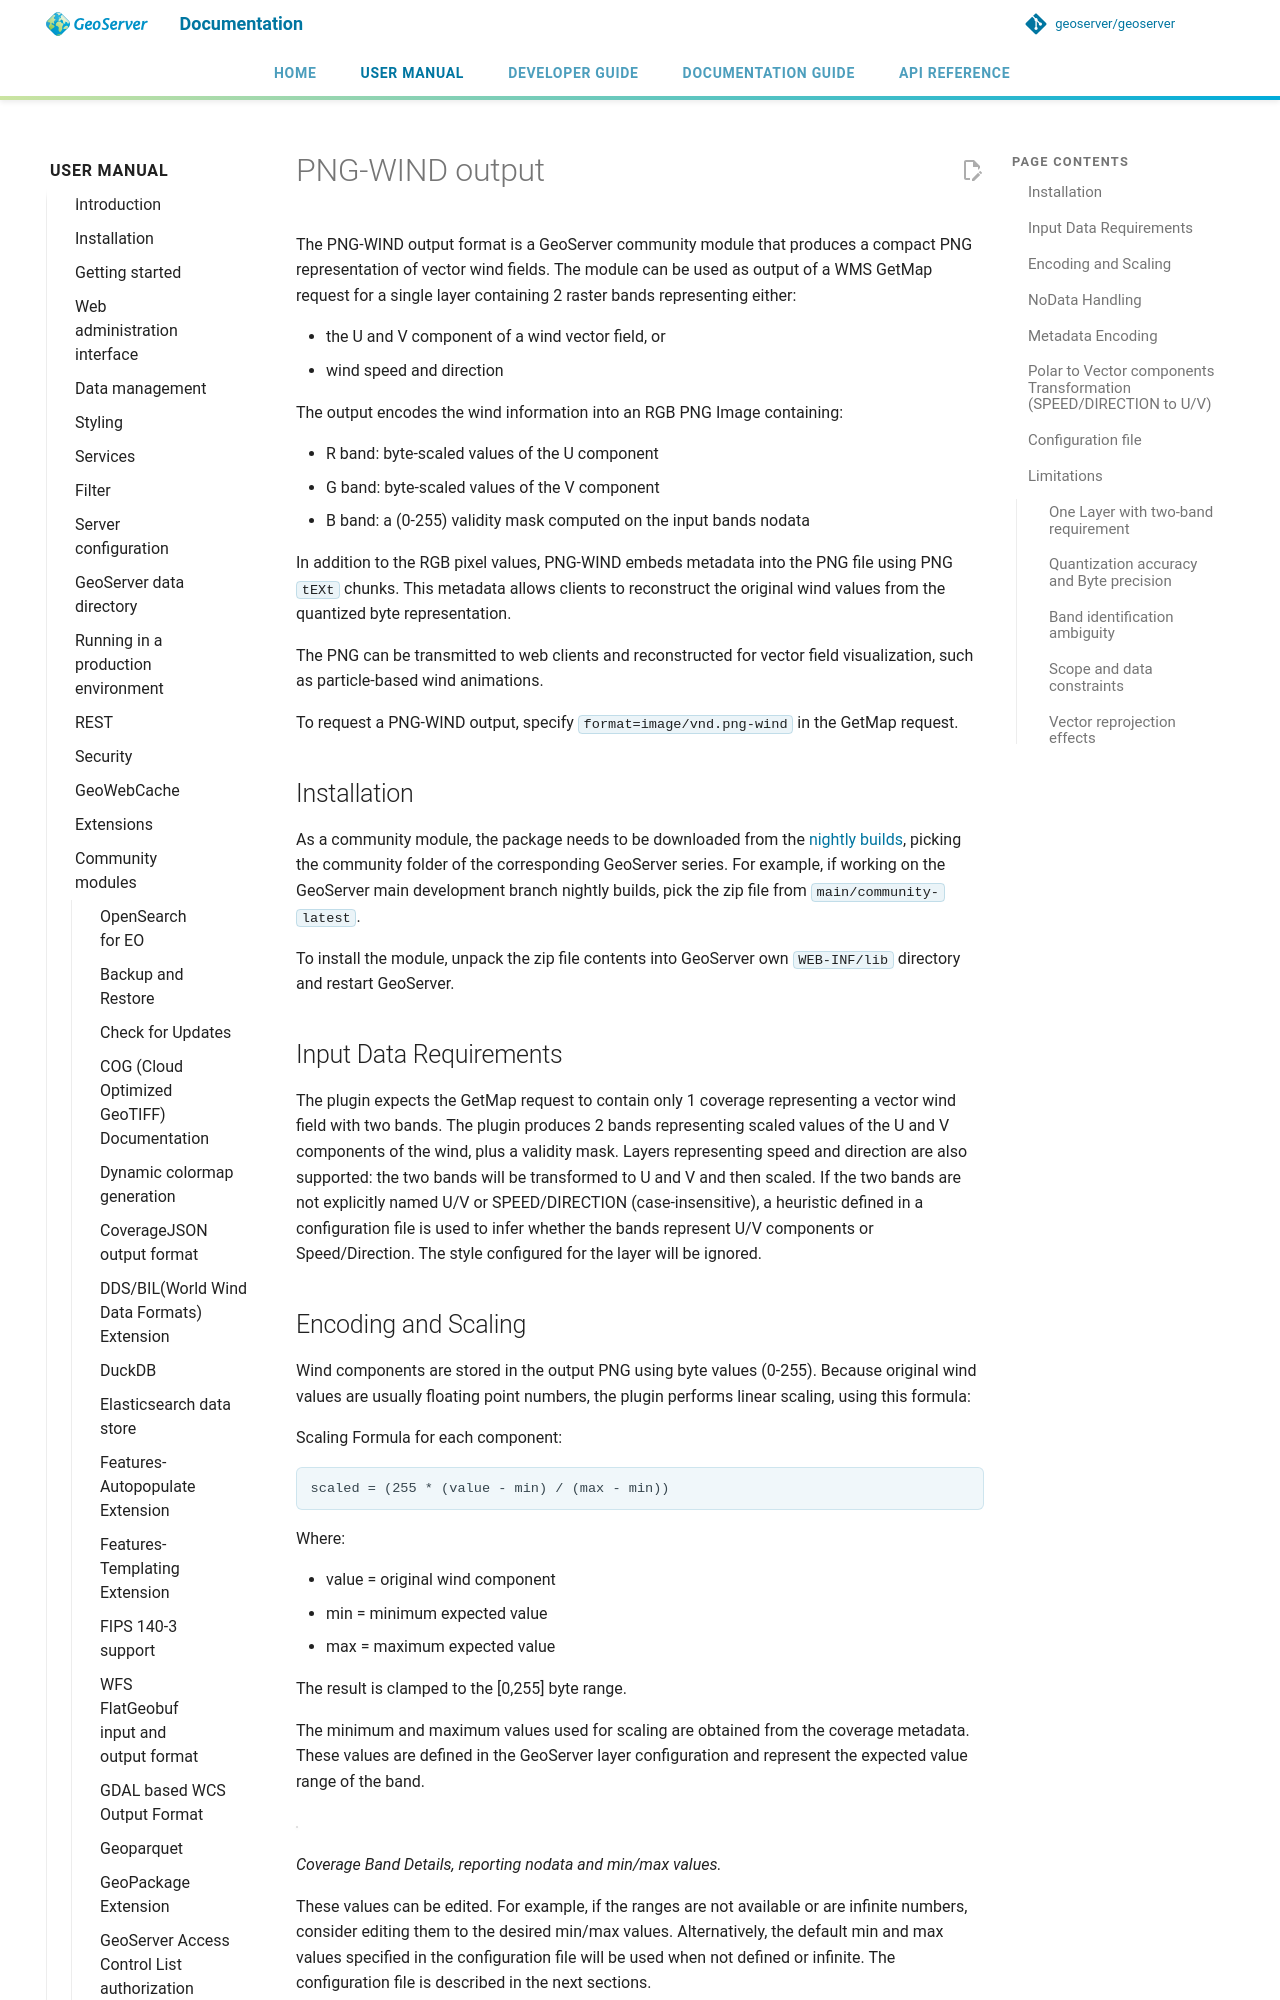

repository: petersmythe/geoserver · page: latest/en/user/community/png-wind/index.html · generator: mkdocs

# PNG-WIND output

The PNG-WIND output format is a GeoServer community module that produces a compact PNG representation of vector wind fields.
The module can be used as output of a WMS GetMap request for a single layer containing 2 raster bands representing either:

- the U and V component of a wind vector field, or
- wind speed and direction

The output encodes the wind information into an RGB PNG Image containing:

- R band: byte-scaled values of the U component
- G band: byte-scaled values of the V component
- B band: a (0-255) validity mask computed on the input bands nodata

In addition to the RGB pixel values, PNG-WIND embeds metadata into the PNG file using PNG `tEXt` chunks.
This metadata allows clients to reconstruct the original wind values from the quantized byte representation.

The PNG can be transmitted to web clients and reconstructed for vector field visualization, such as particle-based wind animations.

To request a PNG-WIND output, specify `format=image/vnd.png-wind` in the GetMap request.

## Installation

As a community module, the package needs to be downloaded from the [nightly builds](https://build.geoserver.org/geoserver/), picking the community folder of the corresponding GeoServer series. For example, if working on the GeoServer main development branch nightly builds, pick the zip file from `main/community-latest`.

To install the module, unpack the zip file contents into GeoServer own `WEB-INF/lib` directory and restart GeoServer.

## Input Data Requirements

The plugin expects the GetMap request to contain only 1 coverage representing a vector wind field with two bands.
The plugin produces 2 bands representing scaled values of the U and V components of the wind, plus a validity mask.
Layers representing speed and direction are also supported: the two bands will be transformed to U and V and then scaled.
If the two bands are not explicitly named U/V or SPEED/DIRECTION (case-insensitive), a heuristic defined in a configuration file is used to infer whether the bands represent U/V components or Speed/Direction.
The style configured for the layer will be ignored.

## Encoding and Scaling

Wind components are stored in the output PNG using byte values (0-255).
Because original wind values are usually floating point numbers, the plugin performs linear scaling, using this formula:

Scaling Formula for each component:

```text
scaled = (255 * (value - min) / (max - min))
```

Where:

- value = original wind component
- min = minimum expected value
- max = maximum expected value

The result is clamped to the [0,255] byte range.

The minimum and maximum values used for scaling are obtained from the coverage metadata.
These values are defined in the GeoServer layer configuration and represent the expected value range of the band.

![](images/uvconfiguration.png)

*Coverage Band Details, reporting nodata and min/max values.*

These values can be edited. For example, if the ranges are not available or are infinite numbers, consider editing them to the desired min/max values.
Alternatively, the default min and max values specified in the configuration file will be used when not defined or infinite. The configuration file is described in the next sections.
